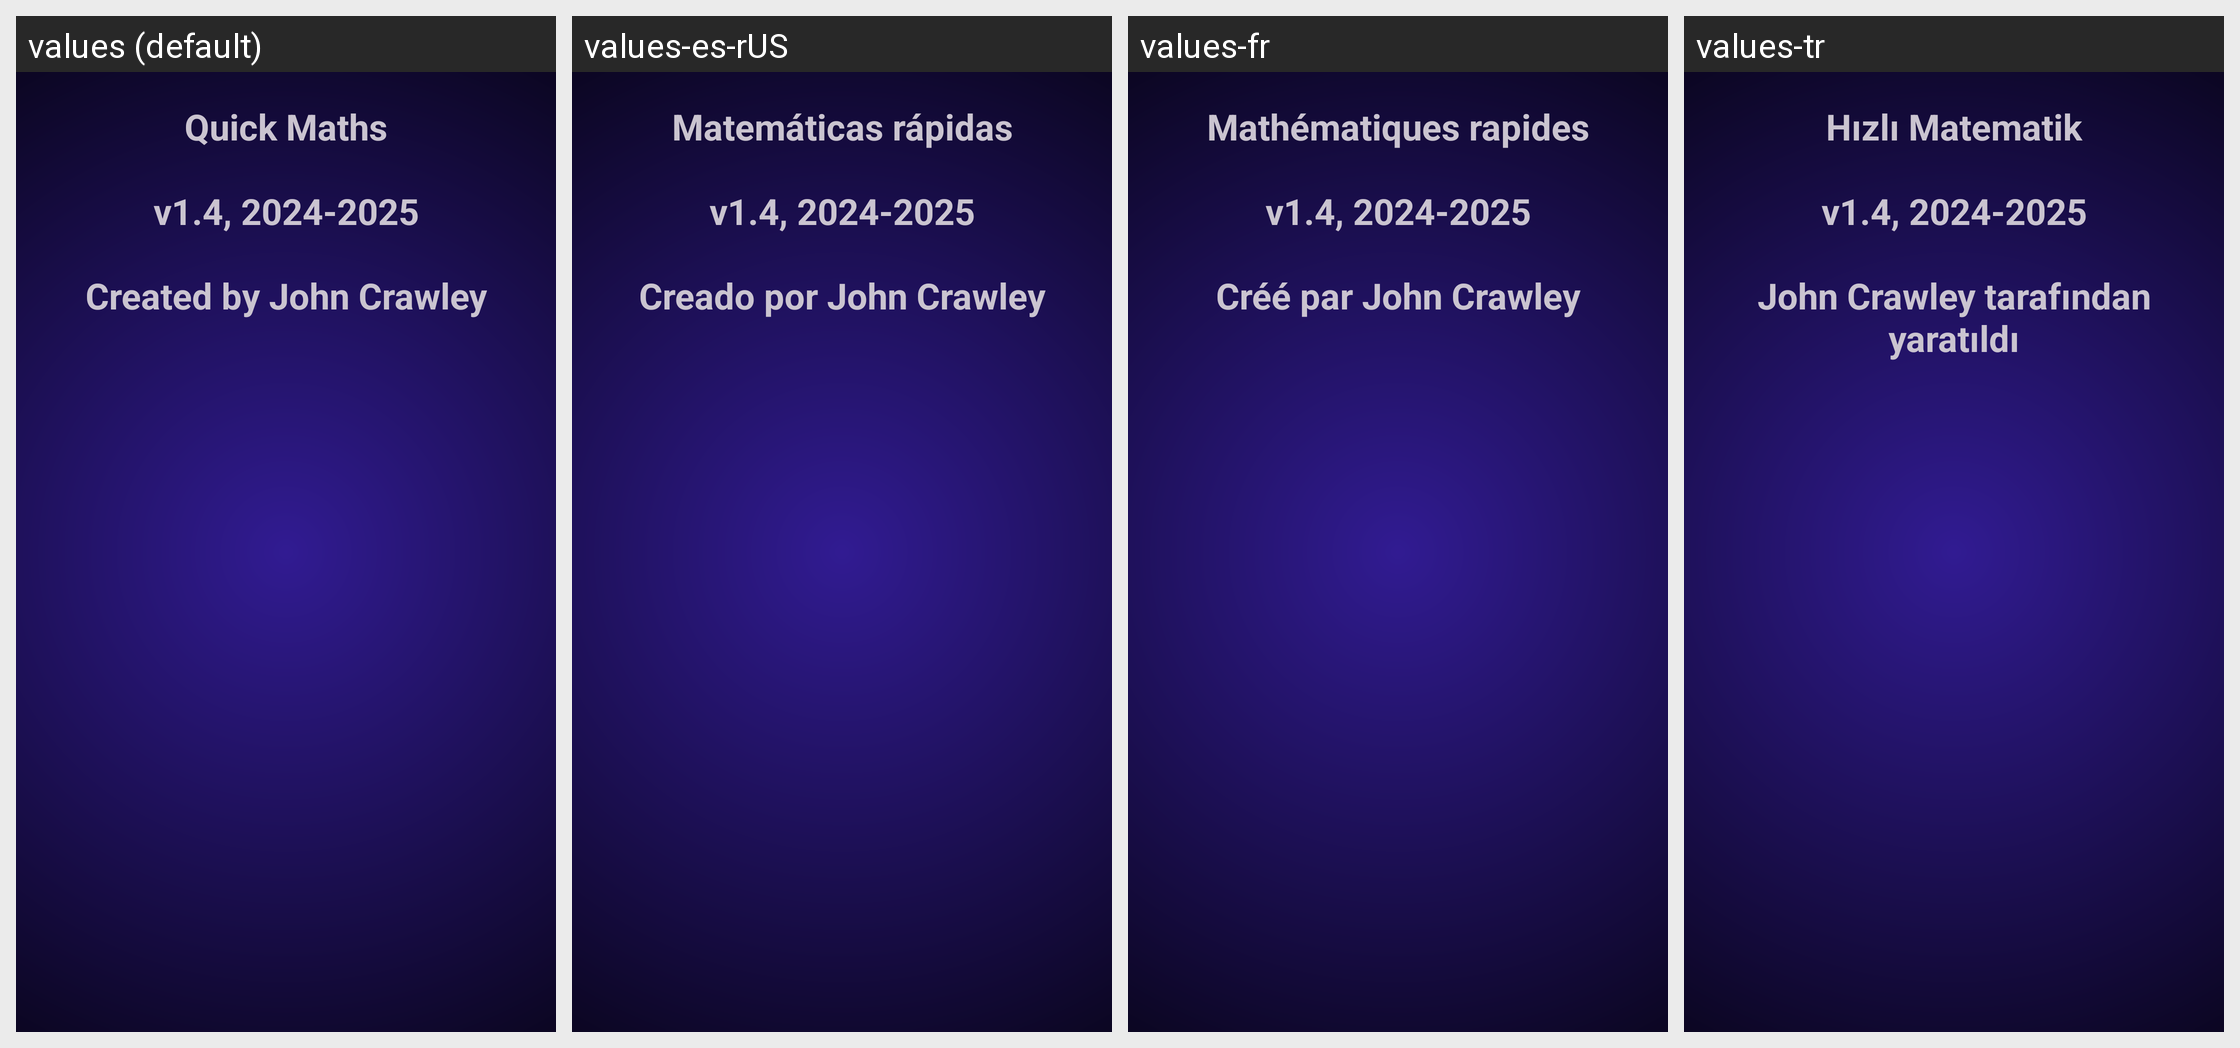

The Android screen above is rendered under several locales of the same app. Produce the string resources it draws, with the default and per-locale values.
Android screen res/layout/fragment_about.xml rendered under 4 locales, left to right: values (default), values-es-rUS, values-fr, values-tr. Device: Nexus 5 (rendered at 1080×1920; each locale shown at half size, 540×960, under a caption strip naming it); theme Base.Theme.TwoMinutesMathQuiz.
Other locales in the repository, not shown: values-ar, values-cs, values-da, values-de, values-fi, values-hi, values-hu, values-in, values-it, values-iw, values-ja, values-ko, values-nl, values-no, values-pl, values-pt, values-ro, values-ru, values-sk, values-sv, values-th, values-uk, values-vi, values-zh.
Strings drawn on this screen, with the default value and each locale's value (text and hints the layout hard-codes, and strings that could not be matched under every locale, appear in the picture but are not listed):

app_name
  values: Quick Maths
  values-es-rUS: Matemáticas rápidas
  values-fr: Mathématiques rapides
  values-tr: Hızlı Matematik

version
  values: v1.4, 2024-2025
  values-es-rUS: v1.4, 2024-2025  [not translated; the default value is used]
  values-fr: v1.4, 2024-2025  [not translated; the default value is used]
  values-tr: v1.4, 2024-2025  [not translated; the default value is used]

created_by
  values: Created by John Crawley
  values-es-rUS: Creado por John Crawley
  values-fr: Créé par John Crawley
  values-tr: John Crawley tarafından yaratıldı
